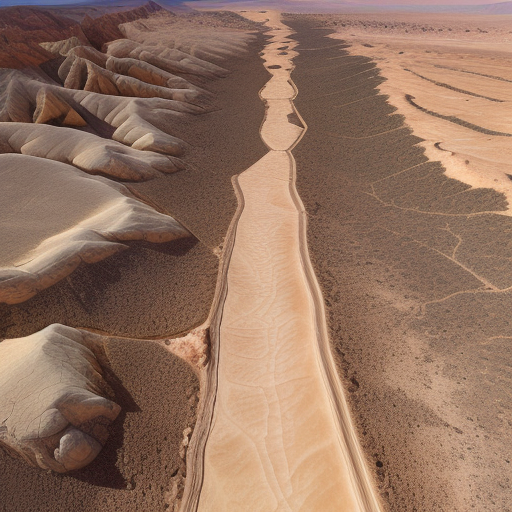
Generation parameters embedded in this image by AUTOMATIC1111 Stable Diffusion web UI or a fork of it (Forge, ...) (PNG 'parameters' text chunk):
Top-down vertical satellite view, rocky terrain, desert land, barren land, vertical top down perspective
Negative prompt: circle
Steps: 20, Sampler: Euler a, CFG scale: 7, Seed: 2151881161, Size: 512x512, Model hash: d7fc69397d, Model: realisticVisionV50_v50VAE, Version: v1.5.1